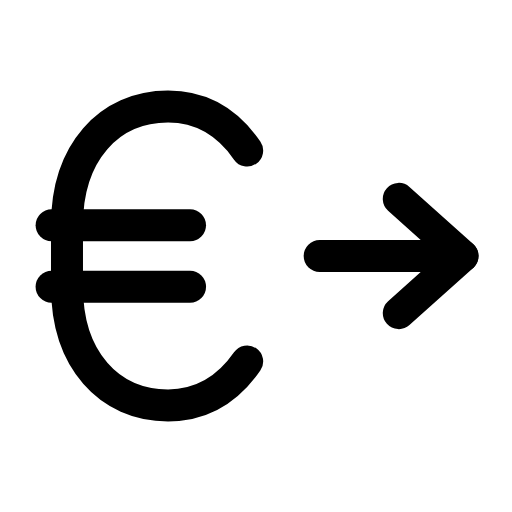
t = 0.00 s
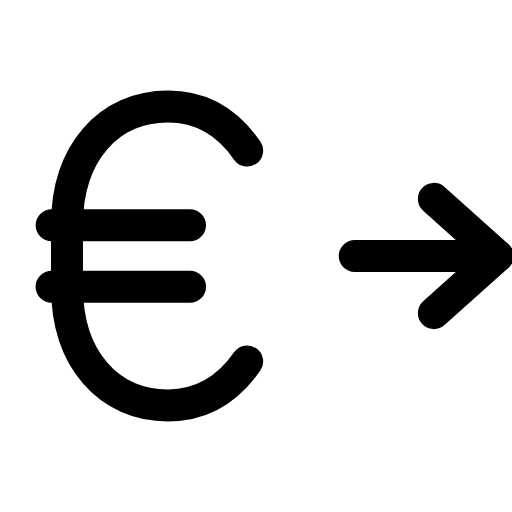
t = 0.24 s
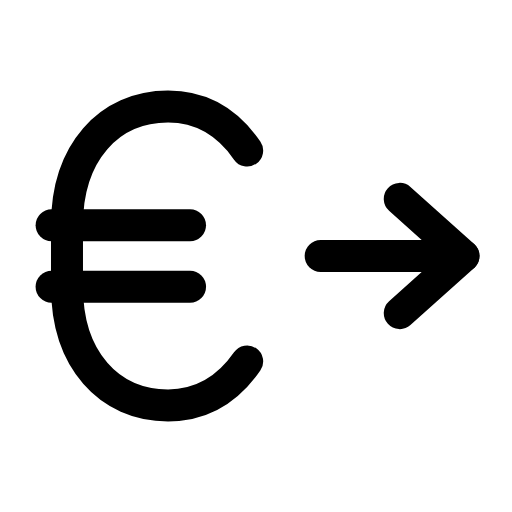
t = 0.47 s
t = 0.68 s: frame unchanged from t = 0.00 s, image omitted
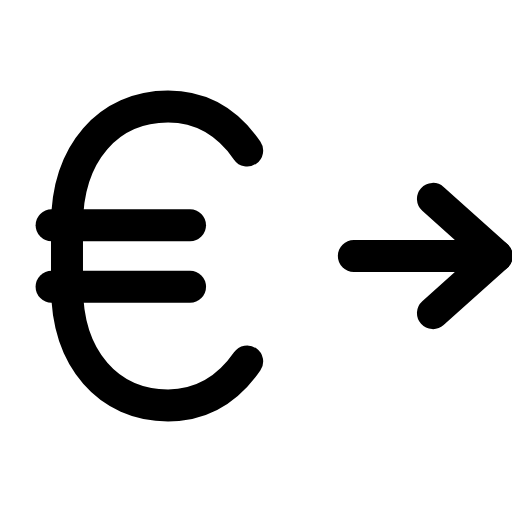
t = 0.95 s
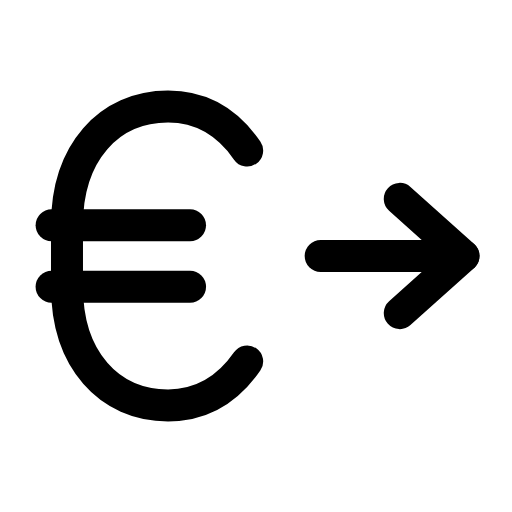
t = 1.16 s

The animated SVG that drew these frames (rendered in a browser with its animation timeline set to each time). Animation: 1 SMIL element (animateTransform=1); one cycle of 1.40 s, repeats indefinitely.

<svg xmlns="http://www.w3.org/2000/svg" width="24" height="24" viewBox="0 0 24 24" fill="none"><g transform="translate(-0.362 -0.36) scale(1.03)"><path stroke="currentColor" stroke-width="1.456" stroke-linecap="round" stroke-linejoin="round" fill="none" d="M11.6 7.2C10.7 5.9 9.5 5.2 8 5.2C5.3 5.2 3.4 7.3 3.4 10.6L3.4 13.4C3.4 16.7 5.3 18.8 8 18.8C9.5 18.8 10.7 18.1 11.6 16.8"></path><line stroke="currentColor" stroke-width="1.456" stroke-linecap="round" stroke-linejoin="round" fill="none" x1="2.7" y1="10.6" x2="9" y2="10.6"></line><line stroke="currentColor" stroke-width="1.456" stroke-linecap="round" stroke-linejoin="round" fill="none" x1="2.7" y1="13.4" x2="9" y2="13.4"></line><g><animateTransform attributeName="transform" type="translate" values="0 0;1.6 0;0 0;0 0;1.6 0;0 0;0 0" keyTimes="0;0.225;0.45;0.6;0.75;0.9;1" dur="1.4s" repeatCount="indefinite" calcMode="spline" keySplines="0.16 1 0.3 1;0.16 1 0.3 1;0.16 1 0.3 1;0.16 1 0.3 1;0.16 1 0.3 1;0.16 1 0.3 1"/><line stroke="currentColor" stroke-width="1.456" stroke-linecap="round" stroke-linejoin="round" fill="none" x1="14.9" y1="12" x2="21.4" y2="12"></line><path stroke="currentColor" stroke-width="1.456" stroke-linecap="round" stroke-linejoin="round" fill="none" d="M18.5 9.4L21.4 12L18.5 14.6"></path></g></g></svg>
